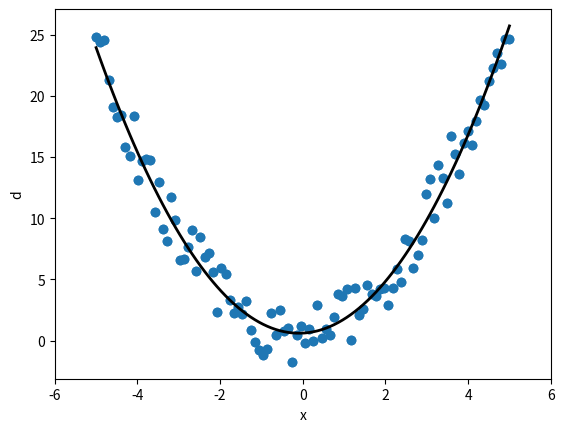

This figure's Python source:
import numpy as np
import matplotlib.pyplot as plt

#generate "synthetic" dataset
m1_true=-2.0; m2_true=0.25; m3_true=1.0
x = np.linspace(-5,5,100)
d = m1_true + m2_true*x + m3_true*x**2

#add random "noise" to the data
noise = np.random.uniform(0.0,5.0,len(d))
d += noise

#plot data that we would like to fit
plt.scatter(x,d,c='C0')
plt.xlim([-6,6])
plt.xlabel('x')
plt.ylabel('d')
plt.show()

#design the G matrix
N = len(d)            #the number of observations
M = 3                 #the number of model parameters
G = np.zeros((N,M))   #initialize empty matrix
G[:,0] = 1.0          #constant term
G[:,1] = x            #linear term
G[:,2] = x**2         #quadratic term

#solve the linear system system
sol = np.linalg.lstsq(G,d) #numpy least squares solver
m_lstsq = sol[0]      #array of model parameters

#'predict' the data from the least squares model
d_pre = np.dot(G,m_lstsq) #d_pre = G*m_lstsq

#plot the results
plt.scatter(x,d,c='C0')
plt.plot(x,d_pre,c='k',linewidth=2)
plt.xlim([-6,6])
plt.xlabel('x')
plt.ylabel('d')
plt.show()

